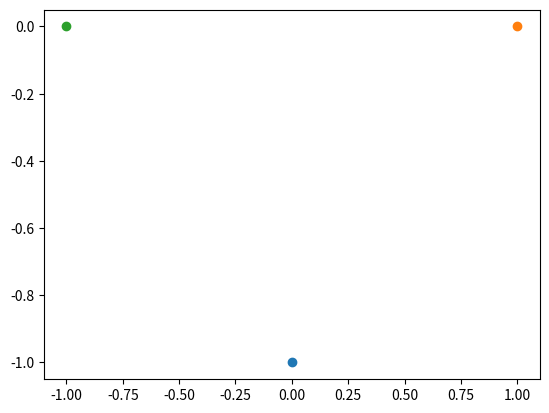

Recreate this plot in Python.
#Three lines to make our compiler able to draw:
import sys

import matplotlib.pyplot as plt


X={-1,0,1}
Y={0,-1,-2}

def x2minusone(x):
    return x*x-1

# 1-get the projections or range
images=set()
for x in X:
    #images.add(x*x-1)
    images.add(x2minusone(x))
print('range =',images)

print('f set ={',end='')
for x in X:
    print('(',x,',',x2minusone(x),'),',end='')
    plt.scatter([x],[x2minusone(x)])
print('}')

plt.show()
#Two  lines to make our compiler able to draw:
plt.savefig(sys.stdout.buffer)
sys.stdout.flush()